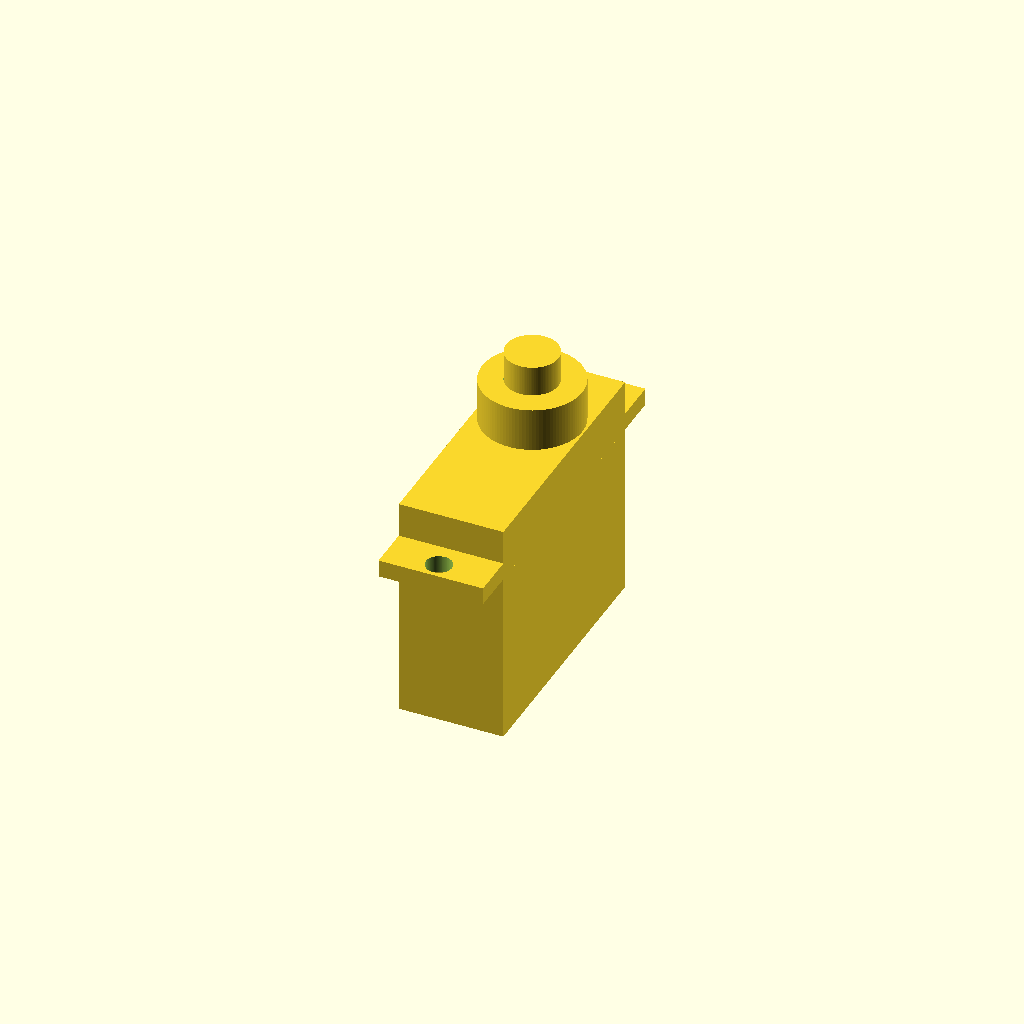
Cell 1 — every parameter at its default value.
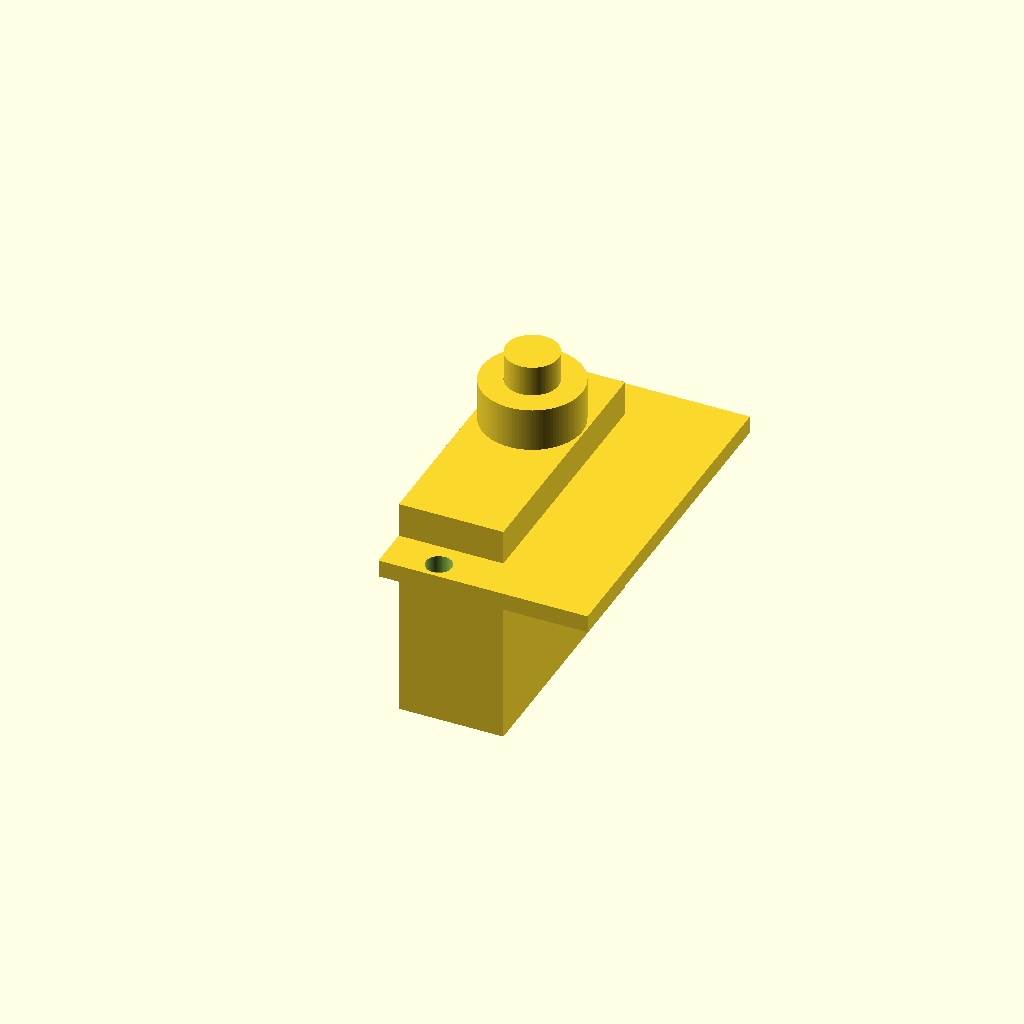
Cell 2: the same model with plate_length = 0.45.
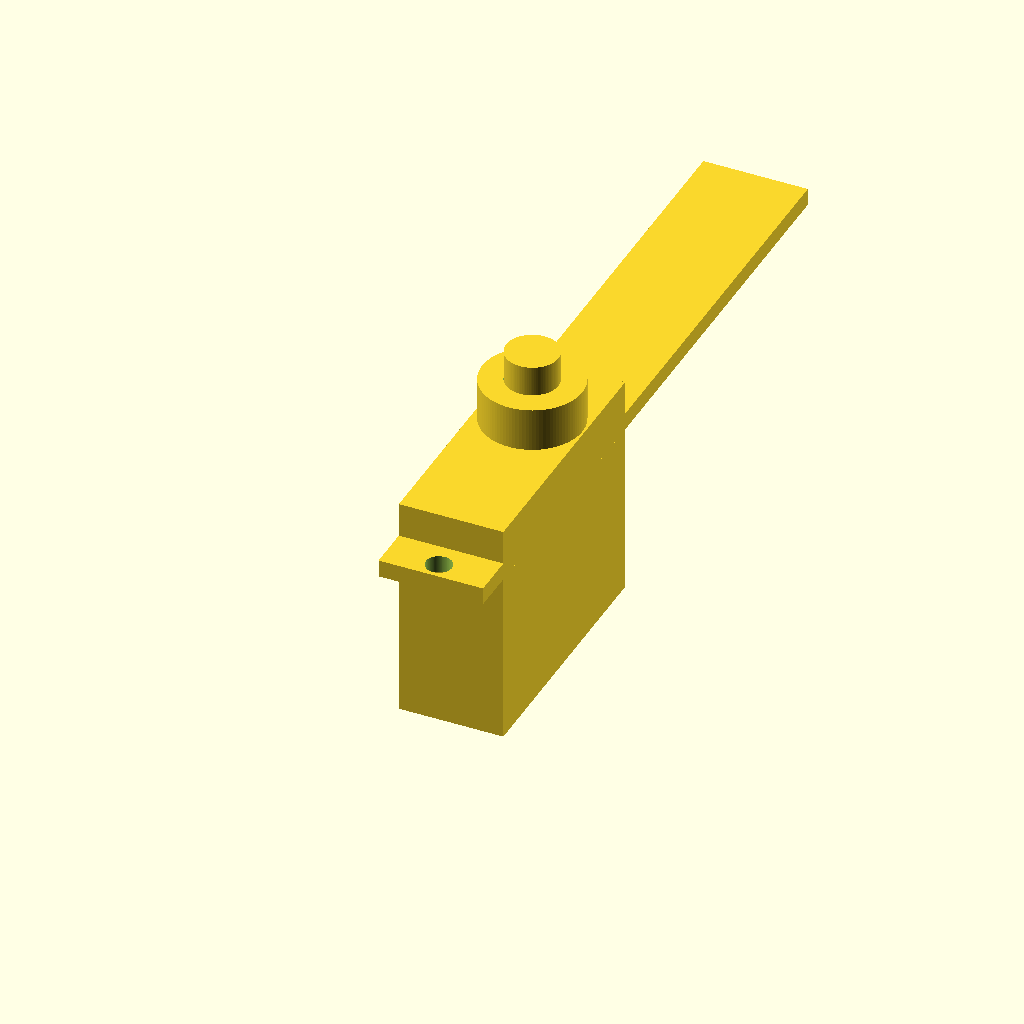
Cell 3: the same model with plate_width = 1.5.
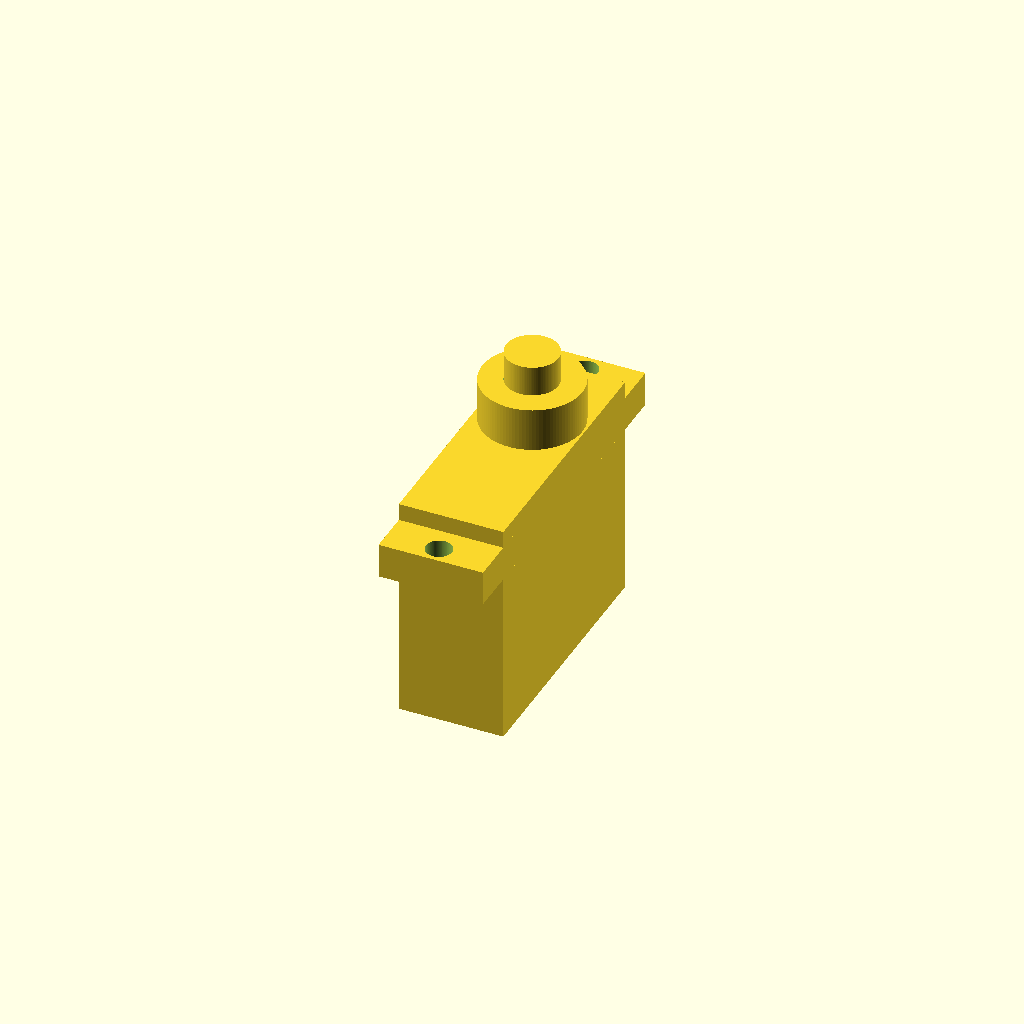
Cell 4: the same model with plate_thickness = 0.075.
All cells are drawn from one camera (rotation 55°, 0°, 25°, orthographic, colour scheme Cornfield), so only the parameter changes between them.
The OpenSCAD source (projects/p3d-bench/demo/runs/text2cad_0096_00965117_parametric_openscad_gemini-reason/generated.scad):
// Resolution for curved surfaces
$fn = 100;

// --- Parameters ---

// Base plate dimensions
plate_length = 0.225;
plate_width = 0.75;
plate_thickness = 0.0375;

// Through hole dimensions and positions
hole_radius = 0.0281;
hole_left_offset = 0.1125;
hole_front_offset_1 = 0.0375;
hole_front_offset_2 = 0.7125;

// Central rectangular solid dimensions
rect_length = 0.225;
rect_width = 0.5625;
rect_front_offset = 0.0938;
rect_upper_height = 0.1125;
rect_lower_depth = 0.375;

// Annular collar (stepped boss) dimensions
boss_radius_outer = 0.1078;
boss_radius_inner = 0.0563;
boss_height = 0.0938;
boss_x_offset = 0.1125;
boss_y_offset = 0.4687;

// Solid circular pin dimensions
pin_radius = 0.0563;
pin_height = 0.1594;
pin_x_offset = 0.1126;
pin_y_offset = 0.4688;

// --- Geometry ---

union() {
    // Main base plate with separate through holes near ends
    difference() {
        cube([plate_length, plate_width, plate_thickness]);

        // Front through hole
        translate([hole_left_offset, hole_front_offset_1, -0.01])
            cylinder(h = plate_thickness + 0.02, r = hole_radius);

        // Back through hole
        translate([hole_left_offset, hole_front_offset_2, -0.01])
            cylinder(h = plate_thickness + 0.02, r = hole_radius);
    }

    // Central upper rectangular solid
    translate([0, rect_front_offset, 0])
        cube([rect_length, rect_width, rect_upper_height]);

    // Central underside rectangular solid
    translate([0, rect_front_offset, -rect_lower_depth])
        cube([rect_length, rect_width, rect_lower_depth]);

    // Round stepped boss (hollow annular collar)
    translate([boss_x_offset, boss_y_offset, rect_upper_height])
        difference() {
            cylinder(h = boss_height, r = boss_radius_outer);
            // Inner cutout to make it an annular ring
            translate([0, 0, -0.01])
                cylinder(h = boss_height + 0.02, r = boss_radius_inner);
        }

    // Upper solid circular pin
    translate([pin_x_offset, pin_y_offset, rect_upper_height])
        cylinder(h = pin_height, r = pin_radius);
}
Customizer parameters (derived from the source; name, type, default, range or options):
plate_length: number, default 0.225
plate_width: number, default 0.75
plate_thickness: number, default 0.0375
hole_radius: number, default 0.0281
hole_left_offset: number, default 0.1125
hole_front_offset_1: number, default 0.0375
hole_front_offset_2: number, default 0.7125
rect_length: number, default 0.225
rect_width: number, default 0.5625
rect_front_offset: number, default 0.0938
rect_upper_height: number, default 0.1125
rect_lower_depth: number, default 0.375
boss_radius_outer: number, default 0.1078
boss_radius_inner: number, default 0.0563
boss_height: number, default 0.0938
boss_x_offset: number, default 0.1125
boss_y_offset: number, default 0.4687
pin_radius: number, default 0.0563
pin_height: number, default 0.1594
pin_x_offset: number, default 0.1126
pin_y_offset: number, default 0.4688
